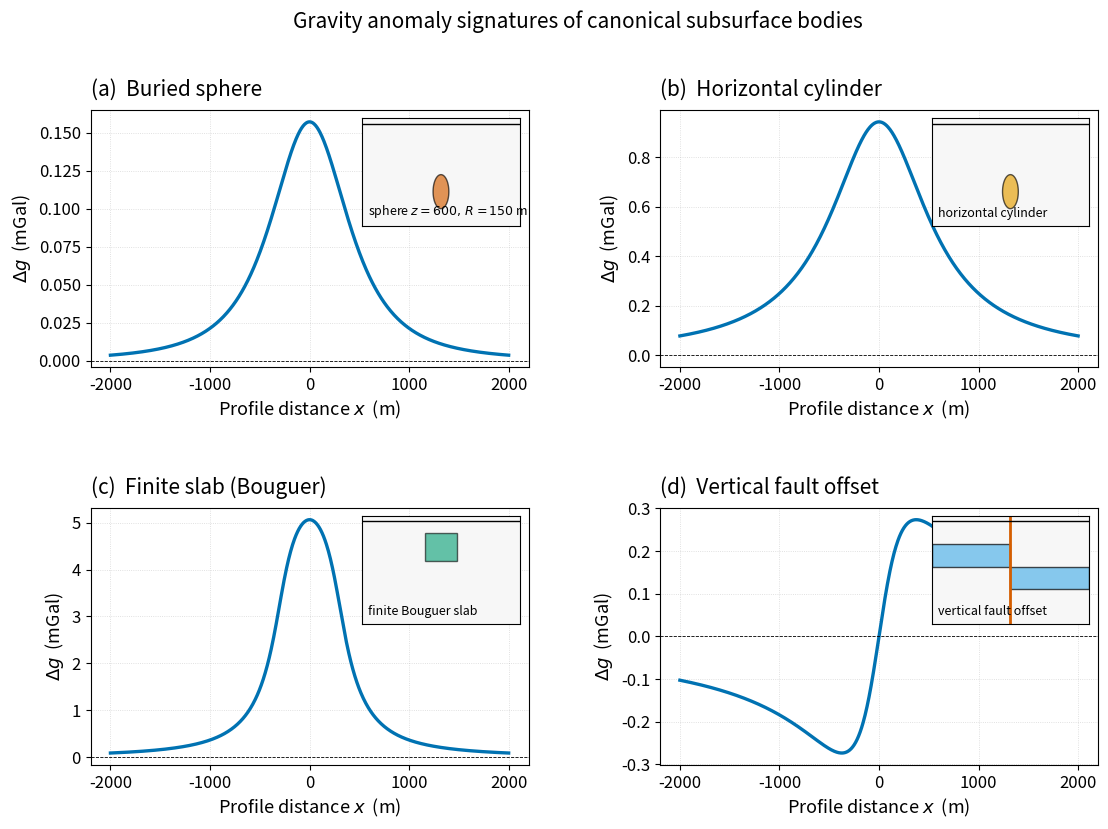

This figure's Python source: (Note: this script raises an exception after producing the figure.)
"""
fig_simple_shapes.py

Scientific content: Side-by-side gravity anomaly profiles over four canonical
target geometries — a buried sphere, a horizontal cylinder (e.g. tunnel or
pipe), an infinite Bouguer slab (slab edge), and a vertical fault that
offsets a horizontal layer. Each shape produces a characteristic Δg(x)
signature that is the basis for visual interpretation.

Reproduces conceptually:
  Lowrie & Fichtner (2020), Ch. 3.4; Reynolds (2011), Ch. 2.6;
  Kearey, Brooks & Hill (2002), An Introduction to Geophysical Exploration,
  Ch. 6 (citation only — paywalled).

Output:  assets/figures/fig_simple_shapes.png
License: CC-BY 4.0
"""
import os
import numpy as np
import matplotlib as mpl
import matplotlib.pyplot as plt

mpl.rcParams.update({
    "font.size":       13,
    "axes.titlesize":  15,
    "axes.labelsize":  13,
    "xtick.labelsize": 12,
    "ytick.labelsize": 12,
    "legend.fontsize": 11,
    "figure.dpi":      150,
    "savefig.dpi":     300,
})

C_BLUE, C_ORANGE, C_SKY, C_GREEN, C_VERM, C_PINK, C_BLACK = (
    "#0072B2", "#E69F00", "#56B4E9", "#009E73",
    "#D55E00", "#CC79A7", "#000000",
)

G = 6.67430e-11

# Forward formulas (closed-form, Δg in mGal) ──────────────────────────────
def dg_sphere(x, z, R, drho):
    M = (4.0/3.0) * np.pi * R**3 * drho
    return (G * M * z / (x**2 + z**2)**1.5) * 1e5

def dg_horiz_cyl(x, z, R, drho):
    """Vertical anomaly above a horizontal cylinder (axis perpendicular to
    profile)."""
    lam = np.pi * R**2 * drho                      # mass / unit length
    return (2 * G * lam * z / (x**2 + z**2)) * 1e5

def dg_fault_step(x, z_top, z_bot, drho):
    """Vertical-fault offset in a horizontal layer of density contrast Δρ.
    Closed-form: Δg = 2 G Δρ [ z arctan(x/z) ] from z_top to z_bot.
    Geometry: fault at x=0, hanging-wall block on x>0 side,
    layer between z_top and z_bot offset by Δz."""
    # Difference between two thin layers' contributions
    def slab_step(x, z, drho):
        # gravity jump produced by a slab of thickness dz that exists only
        # for x > 0; analytic answer: Δg(x) = 2 G Δρ dz [π/2 + arctan(x/z)]
        return 2 * G * drho * (np.pi / 2.0 + np.arctan2(x, z))
    # integrate over depth band [z_top, z_bot]
    z = np.linspace(z_top, z_bot, 300)
    dz = z[1] - z[0]
    out = np.zeros_like(x)
    for zi in z:
        out += slab_step(x, zi, drho) * dz
    return out * 1e5  # mGal

x = np.linspace(-2000.0, 2000.0, 801)

# Compute four signatures ────────────────────────────────────────────────
dg_sph = dg_sphere(x, z=600.0, R=150.0, drho=600.0)
dg_cyl = dg_horiz_cyl(x, z=600.0, R=150.0, drho=600.0)
# Fault: horizontal layer 200–400 m thick offset by 200 m
dg_flt = (dg_fault_step(x, 200.0, 400.0, 400.0)
          - dg_fault_step(x, 400.0, 600.0, 400.0))

# Bouguer slab: a horizontal layer of finite extent (causes a smooth step)
def dg_finite_slab(x, z_top, z_bot, drho, x0, x1):
    """Gravity over a finite-width 2D slab (x ∈ [x0, x1], depth ∈ [z_top, z_bot]).

    Uses superposition of two semi-infinite slabs.  The closed-form for a
    semi-infinite slab covering x' ≥ edge at depth z (thickness dz) is
        g_z(x; edge) = 2 G ρ dz · [π/2 + arctan((x − edge)/z)],
    which → 2πGρdz as x → ∞ and → 0 as x → −∞.  The finite slab is then
    g_z[edge=x0] − g_z[edge=x1]: nonzero only when x lies above [x0, x1].
    """
    def semi_inf_slab(x, z, drho, edge):
        return 2 * G * drho * (np.pi / 2.0 + np.arctan2(x - edge, z))
    z = np.linspace(z_top, z_bot, 300)
    dz = z[1] - z[0]
    out = np.zeros_like(x)
    for zi in z:
        out += (semi_inf_slab(x, zi, drho, x0)
                - semi_inf_slab(x, zi, drho, x1)) * dz
    return out * 1e5
dg_slab = dg_finite_slab(x, 100.0, 350.0, 800.0, -300.0, 300.0)

# ── Figure: 2×2 grid (geometry on top of profile in each panel) ──────────
fig, axes = plt.subplots(2, 2, figsize=(13, 8.5),
                          gridspec_kw={"hspace": 0.55, "wspace": 0.30})

# Panel helper
def panel(ax, title, anomaly, sketch_fn, ymax_pad=0.25):
    ax.plot(x, anomaly, color=C_BLUE, lw=2.4)
    ax.axhline(0, color=C_BLACK, lw=0.6, ls="--")
    ax.set_xlabel("Profile distance $x$  (m)")
    ax.set_ylabel(r"$\Delta g$  (mGal)")
    ax.set_title(title, loc="left", pad=10)
    ax.grid(ls=":", lw=0.6, alpha=0.5)
    # inset axes for geometry sketch
    inset = ax.inset_axes([0.62, 0.55, 0.36, 0.42])
    sketch_fn(inset)
    inset.set_xticks([])
    inset.set_yticks([])
    inset.set_xlim(-1500, 1500)
    inset.set_ylim(900, -50)
    inset.axhline(0, color=C_BLACK, lw=1.0)
    inset.set_facecolor("#F7F7F7")

# Sketches -----------------------------------------------------------------
def sk_sphere(ax):
    th = np.linspace(0, 2*np.pi, 100)
    ax.fill(150*np.cos(th), 600 + 150*np.sin(th),
            color=C_VERM, alpha=0.65, edgecolor=C_BLACK)
    ax.text(0.04, 0.05, r"sphere $z=600,\,R=150$ m",
            transform=ax.transAxes, fontsize=9, va="bottom")

def sk_cyl(ax):
    # Plot many small circles to suggest a long cylinder going into the page
    for xc in [0]:
        th = np.linspace(0, 2*np.pi, 100)
        ax.fill(150*np.cos(th) + xc, 600 + 150*np.sin(th),
                color=C_ORANGE, alpha=0.65, edgecolor=C_BLACK)
    ax.text(0.04, 0.05, "horizontal cylinder", transform=ax.transAxes,
            fontsize=9, va="bottom")

def sk_slab(ax):
    ax.fill([-300, 300, 300, -300], [100, 100, 350, 350],
            color=C_GREEN, alpha=0.6, edgecolor=C_BLACK)
    ax.text(0.04, 0.05, "finite Bouguer slab", transform=ax.transAxes,
            fontsize=9, va="bottom")

def sk_fault(ax):
    # Layer offset vertically across a fault at x = 0
    ax.fill([-1500, 0, 0, -1500], [200, 200, 400, 400],
            color=C_SKY, alpha=0.7, edgecolor=C_BLACK)
    ax.fill([0, 1500, 1500, 0], [400, 400, 600, 600],
            color=C_SKY, alpha=0.7, edgecolor=C_BLACK)
    ax.plot([0, 0], [-50, 900], color=C_VERM, lw=2.0)
    ax.text(0.04, 0.05, "vertical fault offset", transform=ax.transAxes,
            fontsize=9, va="bottom")

panel(axes[0, 0], "(a)  Buried sphere", dg_sph, sk_sphere)
panel(axes[0, 1], "(b)  Horizontal cylinder", dg_cyl, sk_cyl)
panel(axes[1, 0], "(c)  Finite slab (Bouguer)", dg_slab, sk_slab)
panel(axes[1, 1], "(d)  Vertical fault offset", dg_flt, sk_fault)

fig.suptitle("Gravity anomaly signatures of canonical subsurface bodies",
             fontsize=15, y=0.998)

OUT = os.path.join(os.path.dirname(__file__), "..", "figures",
                    "fig_simple_shapes.png")
fig.savefig(OUT, bbox_inches="tight")
print(f"Wrote {OUT}")

if __name__ == "__main__":
    pass
